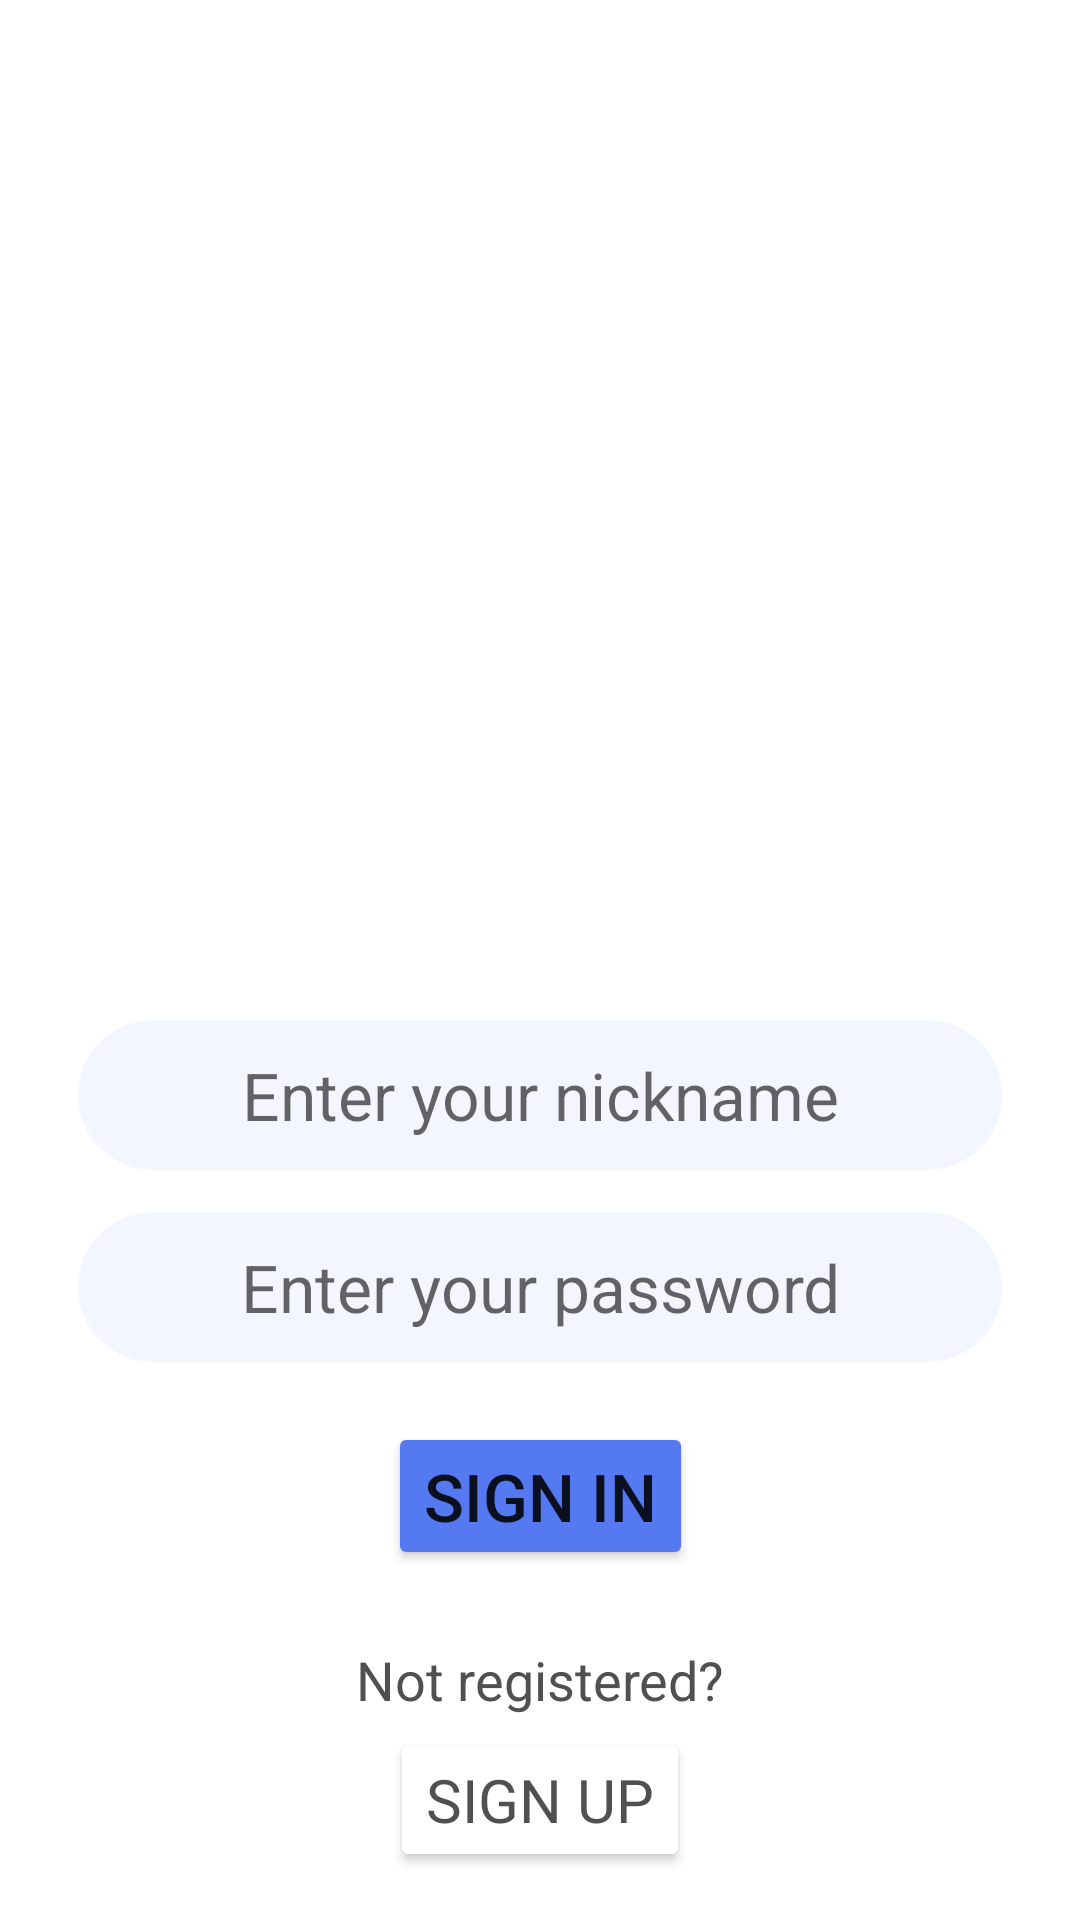

Reconstruct the res/layout file that produces this screen, plus the resources it refers to.
<!-- AndroidManifest.xml: application theme Theme.Messenger -->
<!-- res/layout/activity_login.xml -->
<?xml version="1.0" encoding="utf-8"?>
<androidx.constraintlayout.widget.ConstraintLayout xmlns:android="http://schemas.android.com/apk/res/android"
    xmlns:app="http://schemas.android.com/apk/res-auto"
    xmlns:tools="http://schemas.android.com/tools"
    android:layout_width="match_parent"
    android:layout_height="match_parent"
    tools:context=".login.LoginActivity">

    <ImageView
        android:id="@+id/avatarImageView"
        android:layout_width="@dimen/avatar_image_view_size"
        android:layout_height="@dimen/avatar_image_view_size"
        android:layout_marginTop="@dimen/avatar_image_view_margin_top"
        android:contentDescription="@string/avatar_image_view_content_description"
        app:layout_constraintEnd_toEndOf="parent"
        app:layout_constraintStart_toStartOf="parent"
        app:layout_constraintTop_toTopOf="parent"
        app:srcCompat="@drawable/avatar_image_placeholder" />

    <EditText
        android:id="@+id/nicknameEditText"
        android:layout_width="wrap_content"
        android:layout_height="@dimen/credentials_edit_text_height"
        android:layout_marginTop="@dimen/avatar_image_view_margin_bottom"
        android:background="@drawable/credentials_edit_text_background"
        android:backgroundTint="@color/credentials_edit_text_background_color"
        android:ems="12"
        android:hint="@string/nickname_edit_text_hint"
        android:inputType="textPersonName"
        android:paddingStart="@dimen/edit_text_paddings"
        android:paddingEnd="@dimen/edit_text_paddings"
        android:textAlignment="center"
        android:textSize="@dimen/credentials_edit_text_text_size"
        app:layout_constraintEnd_toEndOf="parent"
        app:layout_constraintStart_toStartOf="parent"
        app:layout_constraintTop_toBottomOf="@+id/avatarImageView" />

    <EditText
        android:id="@+id/passwordEditText"
        android:layout_width="wrap_content"
        android:layout_height="@dimen/credentials_edit_text_height"
        android:layout_marginTop="@dimen/credentials_edit_text_spacing"
        android:background="@drawable/credentials_edit_text_background"
        android:backgroundTint="@color/credentials_edit_text_background_color"
        android:ems="12"
        android:hint="@string/password_edit_text_hint"
        android:inputType="textPassword"
        android:paddingStart="@dimen/edit_text_paddings"
        android:paddingEnd="@dimen/edit_text_paddings"
        android:textAlignment="center"
        android:textSize="@dimen/credentials_edit_text_text_size"
        app:layout_constraintEnd_toEndOf="parent"
        app:layout_constraintStart_toStartOf="parent"
        app:layout_constraintTop_toBottomOf="@+id/nicknameEditText" />

    <Button
        android:id="@+id/signInButton"
        android:layout_width="wrap_content"
        android:layout_height="wrap_content"
        android:layout_marginTop="@dimen/sign_in_button_margin_top"
        android:backgroundTint="@color/button_background_color"
        android:text="@string/sign_in_button_text"
        android:textSize="@dimen/sign_in_button_text_size"
        app:cornerRadius="@dimen/sign_in_button_corner_radius"
        app:layout_constraintEnd_toEndOf="parent"
        app:layout_constraintStart_toStartOf="parent"
        app:layout_constraintTop_toBottomOf="@+id/passwordEditText" />

    <TextView
        android:id="@+id/notRegisteredTextView"
        android:layout_width="wrap_content"
        android:layout_height="wrap_content"
        android:layout_marginBottom="@dimen/not_registered_text_view_margin_bottom"
        android:text="@string/not_registered_text_view_text"
        android:textColor="@color/not_registered_text_view_text_color"
        android:textSize="@dimen/not_registered_text_view_text_size"
        app:layout_constraintBottom_toTopOf="@+id/signUpButton"
        app:layout_constraintEnd_toEndOf="parent"
        app:layout_constraintStart_toStartOf="parent" />

    <Button
        android:id="@+id/signUpButton"
        android:layout_width="wrap_content"
        android:layout_height="wrap_content"
        android:layout_marginBottom="@dimen/login_activity_sign_up_button_margin_bottom"
        android:backgroundTint="@color/white"
        android:text="@string/sign_up_button_text"
        android:textAppearance="@style/TextAppearance.AppCompat.Display1"
        android:textColor="@color/login_activity_sign_up_button_text_color"
        android:textSize="@dimen/login_activity_sign_up_button_text_size"
        app:cornerRadius="@dimen/login_activity_sign_up_button_corner_radius"
        app:layout_constraintBottom_toBottomOf="parent"
        app:layout_constraintEnd_toEndOf="parent"
        app:layout_constraintStart_toStartOf="parent"
        app:strokeColor="@color/login_activity_sign_up_button_stroke_color"
        app:strokeWidth="@dimen/login_activity_sign_up_button_stroke_width" />

</androidx.constraintlayout.widget.ConstraintLayout>
<!-- resources referenced by this layout -->
<resources>
  <color name="button_background_color">#5479F1</color>
  <color name="credentials_edit_text_background_color">#F3F6FF</color>
  <color name="login_activity_sign_up_button_stroke_color">#505050</color>
  <color name="login_activity_sign_up_button_text_color">#505050</color>
  <color name="not_registered_text_view_text_color">#505050</color>
  <color name="white">#FFFFFFFF</color>
  <dimen name="avatar_image_view_margin_bottom">40dp</dimen>
  <dimen name="avatar_image_view_margin_top">100dp</dimen>
  <dimen name="avatar_image_view_size">200dp</dimen>
  <dimen name="credentials_edit_text_height">50dp</dimen>
  <dimen name="credentials_edit_text_spacing">14dp</dimen>
  <dimen name="credentials_edit_text_text_size">22sp</dimen>
  <dimen name="login_activity_sign_up_button_corner_radius">6dp</dimen>
  <dimen name="login_activity_sign_up_button_margin_bottom">16dp</dimen>
  <dimen name="login_activity_sign_up_button_stroke_width">1dp</dimen>
  <dimen name="login_activity_sign_up_button_text_size">20sp</dimen>
  <dimen name="not_registered_text_view_margin_bottom">4dp</dimen>
  <dimen name="not_registered_text_view_text_size">18sp</dimen>
  <dimen name="sign_in_button_corner_radius">6dp</dimen>
  <dimen name="sign_in_button_margin_top">20dp</dimen>
  <dimen name="sign_in_button_text_size">22sp</dimen>
  <!-- drawable credentials_edit_text_background (drawable) -->
  <?xml version="1.0" encoding="utf-8"?>
  <shape xmlns:android="http://schemas.android.com/apk/res/android">
      <corners android:radius="@dimen/credentials_edit_text_corner_radius" />
  </shape>
  <string name="avatar_image_view_content_description">Avatar Image View</string>
  <string name="nickname_edit_text_hint">Enter your nickname</string>
  <string name="not_registered_text_view_text">Not registered?</string>
  <string name="password_edit_text_hint">Enter your password</string>
  <string name="sign_in_button_text">SIGN IN</string>
  <string name="sign_up_button_text"> SIGN UP </string>
  <style name="Theme.Messenger" parent="Theme.MaterialComponents.DayNight.NoActionBar">
          
          <item name="colorPrimary">@color/purple_500</item>
          <item name="colorPrimaryVariant">@color/purple_700</item>
          <item name="colorOnPrimary">@color/white</item>
          
          <item name="colorSecondary">@color/teal_200</item>
          <item name="colorSecondaryVariant">@color/teal_700</item>
          <item name="colorOnSecondary">@color/black</item>
          
          <item name="android:statusBarColor" tools:targetApi="l">?attr/colorPrimaryVariant</item>
          
      </style>
  <dimen name="credentials_edit_text_corner_radius">30dp</dimen>
  <color name="purple_500">#FF6200EE</color>
  <color name="purple_700">#FF3700B3</color>
  <color name="teal_200">#FF03DAC5</color>
  <color name="teal_700">#FF018786</color>
  <color name="black">#FF000000</color>
</resources>
